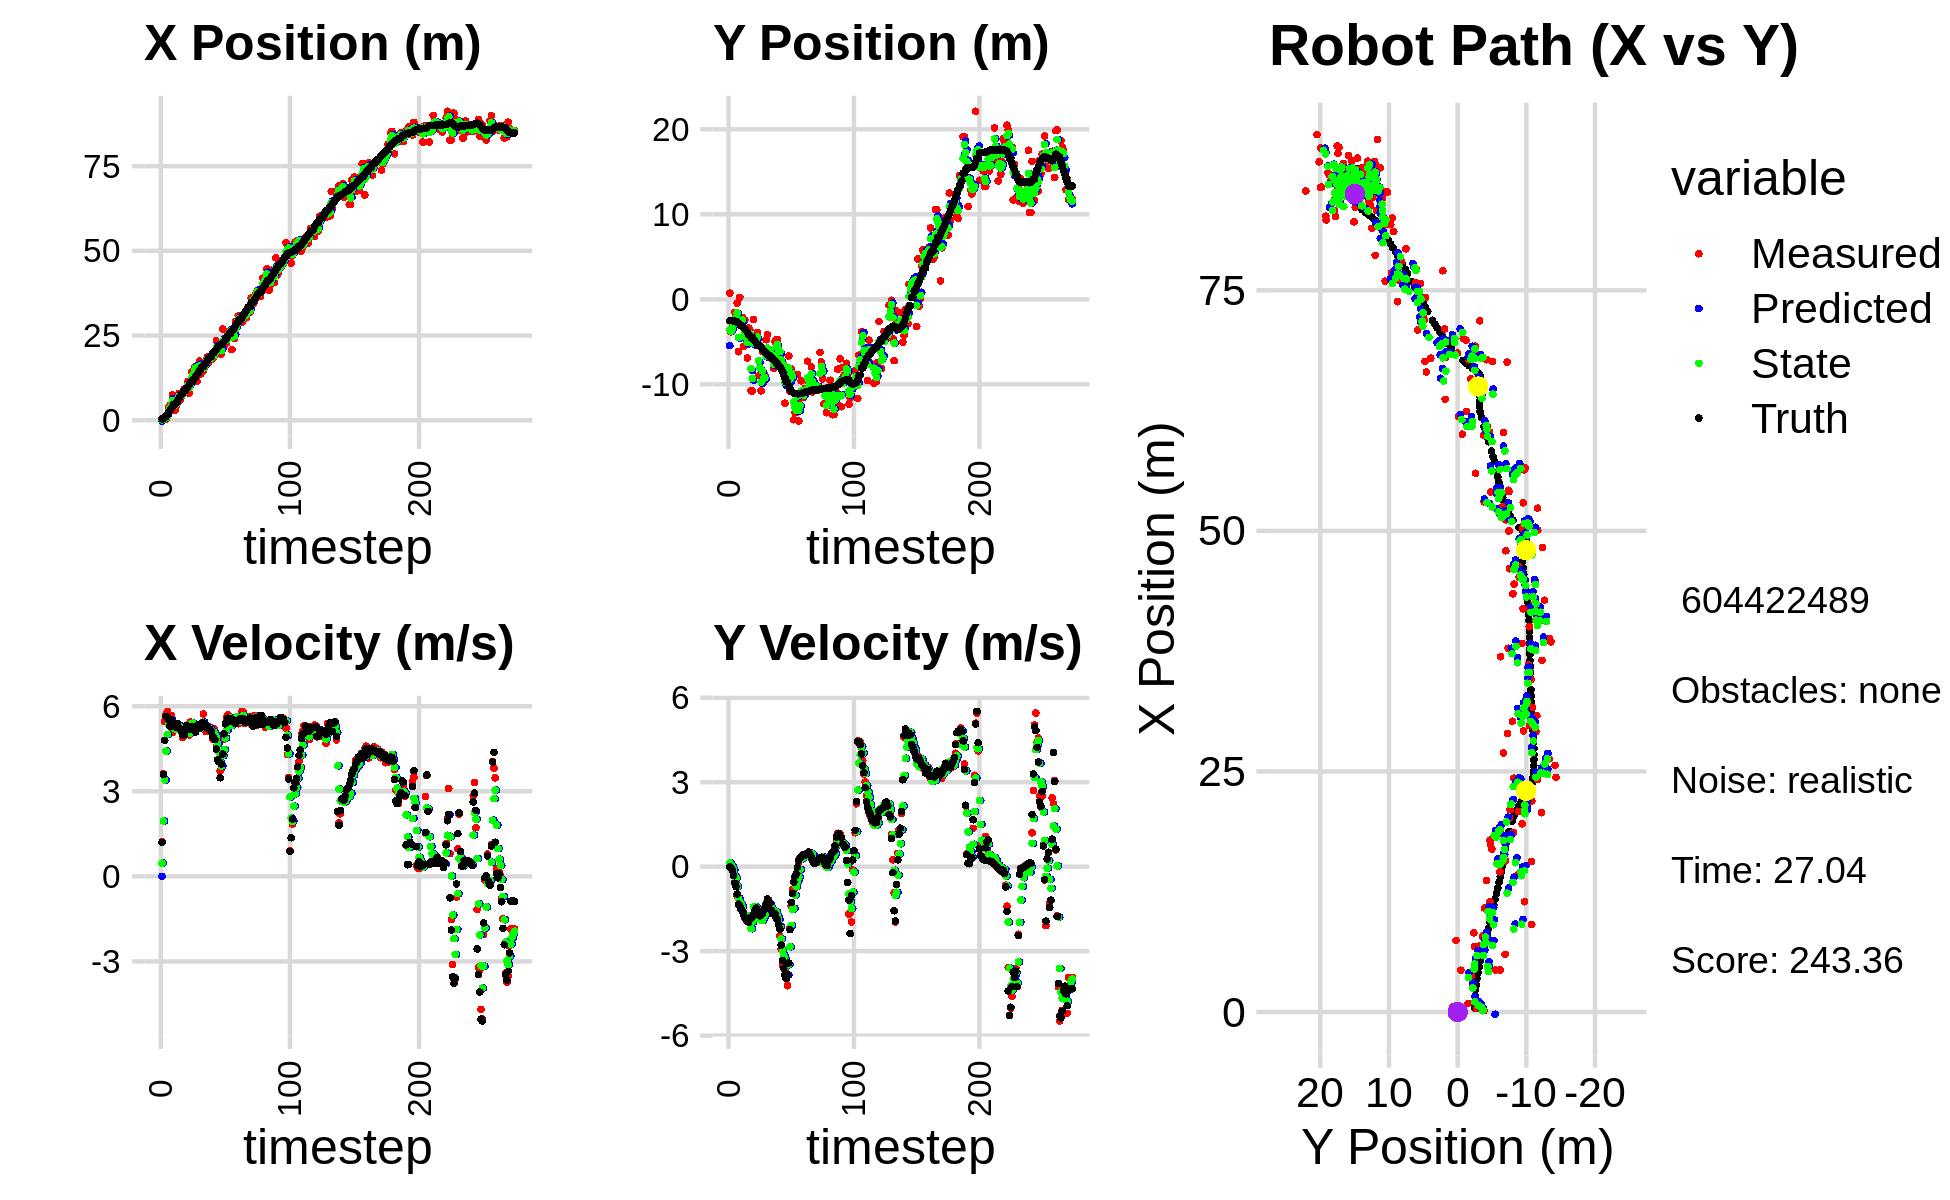

The data file committed next to this chart (first rows):
-5.524421630895797186e-01, -7.991841316242997095e+00, 0.000000000000000000e+00, -0.000000000000000000e+00, 0.000000000000000000e+00, 0.000000000000000000e+00, 0.000000000000000000e+00, 0.000000000000000000e+00, -2.301722826836004321e-01, -5.454410095395131108e+00, 0.000000000000000000e+00, 0.000000000000000000e+00, 3.598584830988489358e-01, -2.515828132496122027e+00, 0.000000000000000000e+00, 0.000000000000000000e+00, 0.000000000000000000e+00, 4.258656990714371204e-04
5.252002331907211774e-01, 7.197529018002142287e-01, 1.213999933602151859e+00, -3.588825345731709777e-04, -2.301722826836004321e-01, -5.454410095395131108e+00, 0.000000000000000000e+00, 0.000000000000000000e+00, 1.291916183103802573e-01, -3.600807974687914914e+00, 4.675158295193100333e-01, 1.412111871251926498e-01, 3.744420704665901156e-01, -2.515828734217851803e+00, 1.199999999999999956e+00, 0.000000000000000000e+00, 1.200000047683715820e+00, 2.956198877654969692e-04
1.411025528255377970e-01, -3.834110895306022559e+00, 3.618994988301015514e+00, -5.997577308347002041e-03, 1.759432012623112773e-01, -3.586686855975395716e+00, 4.675158295193100333e-01, 1.412111871251926498e-01, 2.099357592295575392e-01, -3.753644433013968218e+00, 1.952378829163686547e+00, 5.471703244390080378e-02, 5.508947072292612601e-01, -2.516312638832723270e+00, 3.600000000000000089e+00, -3.799999999999999906e-02, 3.599999904632568359e+00, 1.657247892580926418e-03
3.512980640037052793e-01, -2.765117044052144646e+00, 5.461040034861524006e+00, -1.023941933440377927e-01, 4.051736421459262161e-01, -3.748172729769577938e+00, 1.952378829163686547e+00, 5.471703244390080378e-02, 4.885289563909459565e-01, -3.424286264360245635e+00, 3.400372388768731824e+00, -6.635987608131631299e-03, 1.026549309234048746e+00, -2.525060738493579926e+00, 4.799000000000000377e+00, -1.120000000000000023e-01, 5.468999862670898438e+00, 1.874774694442749023e-02
3.512980640037052793e-01, -2.765117044052144646e+00, 5.697978031739511451e+00, -2.829672760232461726e-01, 8.285661952678191611e-01, -3.424949863121058868e+00, 3.400372388768731824e+00, -6.635987608131631299e-03, 6.801938918415478819e-01, -3.015912243392468106e+00, 4.418570430759949375e+00, -1.169281016890203195e-01, 1.026549309234048746e+00, -2.525060738493579926e+00, 5.641000000000000014e+00, -3.170000000000000040e-01, 5.650000095367431641e+00, 4.962023347616195679e-02
9.042738375368485348e-01, -1.538561643624263953e+00, 5.812123800501473703e+00, -5.595896317645691065e-01, 1.122050934917542708e+00, -3.027605053561370330e+00, 4.418570430759949375e+00, -1.169281016890203195e-01, 1.069286648121541505e+00, -2.505540663901259180e+00, 5.009018360443474371e+00, -3.164290507587448342e-01, 1.664683311963552903e+00, -2.555633606202004415e+00, 5.626000000000000334e+00, -5.879999999999999671e-01, 5.657000064849853516e+00, 9.598386287689208984e-02
3.795960038834318873e+00, -2.005553187055196140e+00, 5.647882844885928399e+00, -5.437765591205153681e-01, 1.570188484165889076e+00, -2.537183568977133596e+00, 5.009018360443474371e+00, -3.164290507587448342e-01, 2.499816967388962752e+00, -2.215296601029310697e+00, 5.350709758615073142e+00, -4.005350421420298401e-01, 2.312186211862136354e+00, -2.615129115246584757e+00, 5.530000000000000249e+00, -7.069999999999999618e-01, 5.574999809265136719e+00, 9.598386287689208984e-02
4.344605654513667758e+00, -4.518942701840744092e-01, 5.368941074988222262e+00, -1.036096049652885265e+00, 3.034887943250470066e+00, -2.255350105243513870e+00, 5.350709758615073142e+00, -4.005350421420298401e-01, 3.574543023879265480e+00, -1.597074621261227456e+00, 5.391446750057929727e+00, -7.001884140719936145e-01, 2.842837304108965402e+00, -2.687551246570990315e+00, 5.296999999999999709e+00, -9.709999999999999742e-01, 5.385000228881835938e+00, 1.906361430883407593e-01
4.368598490902936504e+00, -6.167097167618825537e+00, 5.676270932685461901e+00, -1.095404439715853551e+00, 4.113687698885058808e+00, -1.667093462668426840e+00, 5.391446750057929727e+00, -7.001884140719936145e-01, 4.225279377605779985e+00, -4.488656576098101425e+00, 5.522841606753001287e+00, -1.115915989126204710e+00, 3.457594842078611119e+00, -2.803007678755599752e+00, 5.517000000000000348e+00, -1.326999999999999957e+00, 5.673999786376953125e+00, 1.906361430883407593e-01
7.441104620800645719e+00, 2.256564329723093343e-01, 5.081752034512676097e+00, -1.265687615433152446e+00, 4.777563538281079936e+00, -4.600248175010722029e+00, 5.522841606753001287e+00, -1.115915989126204710e+00, 5.862893339575143692e+00, -2.836002253594805733e+00, 5.399170816363406011e+00, -1.264787476140589506e+00, 4.088133782373688518e+00, -2.956735449158811146e+00, 5.312999999999999723e+00, -1.401000000000000023e+00, 5.493999958038330078e+00, 2.440986633300781250e-01
2.969407409398829412e+00, -2.139873968139195171e+00, 5.274201198341475383e+00, -1.472880131292608974e+00, 6.402810421211484027e+00, -2.962481001208864484e+00, 5.399170816363406011e+00, -1.264787476140589506e+00, 4.987404431915934744e+00, -2.468664851981848152e+00, 5.255020658140749035e+00, -1.318945335028218757e+00, 4.696551292909610709e+00, -3.125450300090866662e+00, 5.301999999999999602e+00, -1.500999999999999890e+00, 5.510000228881835938e+00, 2.723235487937927246e-01
2.969407409398829412e+00, -2.139873968139195171e+00, 5.302395748962121402e+00, -1.548927750335234110e+00, 5.512906497730009292e+00, -2.600559385484670027e+00, 5.255020658140749035e+00, -1.318945335028218757e+00, 4.467435511233626144e+00, -2.423228130451813733e+00, 5.210196584557332145e+00, -1.428333252214862181e+00, 4.696551292909610709e+00, -3.125450300090866662e+00, 5.274000000000000021e+00, -1.580999999999999961e+00, 5.506000041961669922e+00, 2.842104434967041016e-01
4.365059107327222243e+00, -5.532551751983080912e+00, 5.194651242628339993e+00, -1.645356550632766313e+00, 4.988455169689359536e+00, -2.566061455673299907e+00, 5.210196584557332145e+00, -1.428333252214862181e+00, 4.731606037116501184e+00, -4.392060523188544785e+00, 5.187231946796536874e+00, -1.692222480442767241e+00, 5.304011314875761940e+00, -3.302442775462690161e+00, 5.378999999999999559e+00, -1.705000000000000071e+00, 5.643000125885009766e+00, 3.067434430122375488e-01
6.795890956979714126e+00, -2.460394071726351051e+00, 5.390475344454046969e+00, -1.806100747532211281e+00, 5.250329231796154517e+00, -4.561282771232821887e+00, 5.187231946796536874e+00, -1.692222480442767241e+00, 5.891216244834627247e+00, -3.767047588899173682e+00, 5.315655547603626019e+00, -1.785151089465044860e+00, 5.814379662163370988e+00, -3.463799761440075731e+00, 5.383000000000000007e+00, -1.802000000000000046e+00, 5.676000118255615234e+00, 3.232984244823455811e-01
7.895175903933806971e+00, -3.684467064630052135e+00, 5.248877910150597792e+00, -1.878803757085716342e+00, 6.422781799594989849e+00, -3.945562697845678368e+00, 5.315655547603626019e+00, -1.785151089465044860e+00, 7.026952271859823185e+00, -3.792744506071682231e+00, 5.324699296685202476e+00, -1.814515874427752751e+00, 6.432341546191009840e+00, -3.670406983657438005e+00, 5.235000000000000320e+00, -1.872999999999999998e+00, 5.559999942779541016e+00, 3.437341749668121338e-01
5.993550986459526442e+00, -6.921342896684198998e+00, 5.169792020044662983e+00, -1.850495446241573472e+00, 7.559422201528343876e+00, -3.974196093514457573e+00, 5.324699296685202476e+00, -1.814515874427752751e+00, 6.911378299216345056e+00, -5.096068698282409493e+00, 5.216732393776419840e+00, -1.767206479740448755e+00, 7.038723915605123338e+00, -3.886068628480885412e+00, 5.192000000000000171e+00, -1.929000000000000048e+00, 5.538000106811523438e+00, 3.437341749668121338e-01
6.926516622093951803e+00, -3.355791377416099674e+00, 5.145585179122061703e+00, -1.962142152923374239e+00, 7.433051538593987040e+00, -5.272789346256454124e+00, 5.216732393776419840e+00, -1.767206479740448755e+00, 7.222917765780446864e+00, -4.126910985302635559e+00, 5.172613908480585998e+00, -1.750364518191800167e+00, 7.633755654519301714e+00, -4.111586021030845473e+00, 5.105999999999999872e+00, -1.973000000000000087e+00, 5.473999977111816406e+00, 3.643046319484710693e-01
7.867182820848841907e+00, -3.614444480512609914e+00, 4.894423163684249012e+00, -1.874221100652561978e+00, 7.740179156628505197e+00, -4.301947437121815376e+00, 5.172613908480585998e+00, -1.750364518191800167e+00, 7.785679778091237679e+00, -4.034374607926260126e+00, 5.054686768373651162e+00, -1.819715732619841431e+00, 8.119708031453125585e+00, -4.298121856087724346e+00, 4.974000000000000199e+00, -1.852000000000000091e+00, 5.307000160217285156e+00, 3.657047450542449951e-01
9.107718616918278443e+00, -1.078100554808288258e+01, 5.098376848386855897e+00, -1.839280929836244693e+00, 8.291148454928602973e+00, -4.216346181188244557e+00, 5.054686768373651162e+00, -1.819715732619841431e+00, 8.628179581339804116e+00, -8.163319884209338184e+00, 5.094857450400390952e+00, -2.203138730751311947e+00, 8.697545022100792167e+00, -4.509820626301883628e+00, 4.993000000000000327e+00, -1.800999999999999934e+00, 5.307000160217285156e+00, 3.462265729904174805e-01
9.107718616918278443e+00, -1.078100554808288258e+01, 5.177054091764757615e+00, -1.784568601282947586e+00, 9.137665326379842412e+00, -8.383633757284469468e+00, 5.094857450400390952e+00, -2.203138730751311947e+00, 9.127339220076995829e+00, -9.323535596115833712e+00, 5.129898537686461424e+00, -1.966141370305709124e+00, 8.697545022100792167e+00, -4.509820626301883628e+00, 5.211000000000000298e+00, -1.794000000000000039e+00, 5.511000156402587891e+00, 3.319520056247711182e-01
8.226740091889777062e+00, -2.364027307995340887e+00, 5.333069492114612231e+00, -1.695166059616318721e+00, 9.640329073845641972e+00, -9.520149733146404003e+00, 5.129898537686461424e+00, -1.966141370305709124e+00, 9.063648627011698267e+00, -5.220235522657676874e+00, 5.181853078601425189e+00, -1.428245413077025905e+00, 9.303200692396448090e+00, -4.720179366106499685e+00, 5.323000000000000398e+00, -1.687999999999999945e+00, 5.584000110626220703e+00, 3.077599406242370605e-01
1.146332010639591559e+01, -4.691562445993842978e+00, 5.142466313568404779e+00, -1.634581055126079763e+00, 9.581833934871839986e+00, -5.363060063965379598e+00, 5.181853078601425189e+00, -1.428245413077025905e+00, 1.035500455939568631e+01, -5.096009935004987668e+00, 5.213368511006005512e+00, -1.533795708506765054e+00, 9.910876244557682568e+00, -4.917399929917422696e+00, 5.192000000000000171e+00, -1.566000000000000059e+00, 5.422999858856201172e+00, 3.077599406242370605e-01
7.996005982083905117e+00, -4.229406700708312705e+00, 4.990521275082595132e+00, -1.446759977898437244e+00, 1.087634141049628766e+01, -5.249389505855663884e+00, 5.213368511006005512e+00, -1.533795708506765054e+00, 9.685837904784841967e+00, -4.635886449119768216e+00, 5.041736643964403797e+00, -1.434125611322410121e+00, 1.051078888798412336e+01, -5.095132873697378884e+00, 5.179000000000000270e+00, -1.471000000000000085e+00, 5.383999824523925781e+00, 2.821666300296783447e-01
1.080127266081600901e+01, -3.919753836486924214e+00, 5.452585644932907094e+00, -1.565962063159281881e+00, 1.019001156918128181e+01, -4.779299010252008983e+00, 5.041736643964403797e+00, -1.434125611322410121e+00, 1.045148324576293497e+01, -4.438568828379267472e+00, 5.236576266661955081e+00, -1.511515661667840016e+00, 1.110552498738170613e+01, -5.266165541203202238e+00, 5.203000000000000291e+00, -1.570000000000000062e+00, 5.434999942779541016e+00, 2.796692252159118652e-01
1.431083914613130226e+01, -9.007326649906190141e+00, 5.408375326195720589e+00, -1.668854278750075970e+00, 1.097514087242913128e+01, -4.589720394546051629e+00, 5.236576266661955081e+00, -1.511515661667840016e+00, 1.235176222371576138e+01, -7.225884846925319849e+00, 5.397744119427982490e+00, -1.841033803375159206e+00, 1.170518395286664415e+01, -5.450191306358671994e+00, 5.267999999999999794e+00, -1.643000000000000016e+00, 5.518000125885009766e+00, 2.992991507053375244e-01
1.431083914613130226e+01, -9.007326649906190141e+00, 5.321029937075693717e+00, -1.748667929747028893e+00, 1.289153663565855901e+01, -7.409988227262835458e+00, 5.397744119427982490e+00, -1.841033803375159206e+00, 1.347363789710828286e+01, -8.043088279605814961e+00, 5.401038287328050025e+00, -1.763806258438738617e+00, 1.170518395286664415e+01, -5.450191306358671994e+00, 5.267999999999999794e+00, -1.745000000000000107e+00, 5.550000190734863281e+00, 3.175146281719207764e-01
1.563063022544147529e+01, -1.077321152545608385e+01, 5.244264423844728462e+00, -1.748277238651570809e+00, 1.401374172584108813e+01, -8.219468905449689444e+00, 5.401038287328050025e+00, -1.763806258438738617e+00, 1.467519520493123153e+01, -9.733161912255809511e+00, 5.374559512909096171e+00, -1.904658703766879180e+00, 1.230958840277857469e+01, -5.647508667138482430e+00, 5.187999999999999723e+00, -1.731000000000000094e+00, 5.468999862670898438e+00, 3.217830061912536621e-01
1.593687912836822562e+01, -6.170542166863042688e+00, 5.278925710205126798e+00, -1.732651705294295352e+00, 1.521265115622214026e+01, -9.923627782632497230e+00, 5.374559512909096171e+00, -1.904658703766879180e+00, 1.550830908115421991e+01, -8.437327282839762077e+00, 5.351625815665592256e+00, -1.916158504415821584e+00, 1.290988060808348870e+01, -5.847917126791842612e+00, 5.094000000000000306e+00, -1.683000000000000052e+00, 5.363999843597412109e+00, 3.171419799327850342e-01
1.146655580420673637e+01, -9.752206133813045241e+00, 5.320794033475153562e+00, -1.557269566559493335e+00, 1.604347166272077985e+01, -8.628943133281344657e+00, 5.351625815665592256e+00, -1.916158504415821584e+00, 1.415958016012687359e+01, -9.273440532734344544e+00, 5.219770260386756178e+00, -1.812986552040346977e+00, 1.349737832001154203e+01, -6.038248108790453372e+00, 5.214999999999999858e+00, -1.558000000000000052e+00, 5.442999839782714844e+00, 2.847242057323455811e-01
1.435695016366708110e+01, -8.909887360542173340e+00, 5.259370602899815061e+00, -1.539292392756698824e+00, 1.468155718616554850e+01, -9.454739187938379530e+00, 5.219770260386756178e+00, -1.812986552040346977e+00, 1.454896080774852152e+01, -9.243032602219932059e+00, 5.228627209428532652e+00, -1.705875995360895070e+00, 1.409792992478927509e+01, -6.213446186557643358e+00, 5.360999999999999766e+00, -1.457000000000000073e+00, 5.556000232696533203e+00, 2.847242057323455811e-01
1.746448585429043376e+01, -4.760057376396355622e+00, 5.259389419759711970e+00, -1.401809611607176986e+00, 1.507182352869137532e+01, -9.413620201756021544e+00, 5.228627209428532652e+00, -1.705875995360895070e+00, 1.605701602435302888e+01, -6.649539696753354434e+00, 5.303938115955690868e+00, -1.292708904393162328e+00, 1.460887429106553981e+01, -6.349267290249799522e+00, 5.224000000000000199e+00, -1.326000000000000068e+00, 5.389999866485595703e+00, 2.604791522026062012e-01
1.367718884372766652e+01, -4.180521534671755468e+00, 5.288328619395805674e+00, -1.236666463048567532e+00, 1.658740983594859841e+01, -6.778810587192670489e+00, 5.303938115955690868e+00, -1.292708904393162328e+00, 1.538963881611439888e+01, -5.740380777243260901e+00, 5.221838998496886042e+00, -1.328205623874782138e+00, 1.521205994523223559e+01, -6.488632725150474734e+00, 5.282000000000000028e+00, -1.143999999999999906e+00, 5.405000209808349609e+00, 2.297202199697494507e-01
1.457806739230294824e+01, -6.155328708267354898e+00, 5.424189064719858067e+00, -1.179735268205274412e+00, 1.591182271596408704e+01, -5.873201339630739426e+00, 5.221838998496886042e+00, -1.328205623874782138e+00, 1.536796873095079263e+01, -6.031274463662229302e+00, 5.275503136969674323e+00, -1.274929762034509917e+00, 1.582591721388681627e+01, -6.623823212823878315e+00, 5.402999999999999581e+00, -1.233000000000000096e+00, 5.541999816894531250e+00, 2.141599208116531372e-01
1.457806739230294824e+01, -6.155328708267354898e+00, 5.728935778842647153e+00, -1.389359426865556690e+00, 1.589551904464775944e+01, -6.158767439865679982e+00, 5.275503136969674323e+00, -1.274929762034509917e+00, 1.536446715443302224e+01, -6.155220888559080450e+00, 5.438997015757368381e+00, -1.325060976423274361e+00, 1.582591721388681627e+01, -6.623823212823878315e+00, 5.403999999999999915e+00, -1.310000000000000053e+00, 5.560999870300292969e+00, 2.379227280616760254e-01
1.570932701217883221e+01, -6.979974449787474278e+00, 5.194904546747282303e+00, -1.488684200054800399e+00, 1.590836685600875988e+01, -6.287726986201407797e+00, 5.438997015757368381e+00, -1.325060976423274361e+00, 1.582054876751985617e+01, -6.703815402612367969e+00, 5.327485167542418409e+00, -1.442073415932142000e+00, 1.644564721032948285e+01, -6.776491689002006602e+00, 5.394999999999999574e+00, -1.542999999999999927e+00, 5.611999988555908203e+00, 2.790871262550354004e-01
1.770331087707486262e+01, -6.765442894015130548e+00, 5.106051855517110383e+00, -1.597101571077670146e+00, 1.635329728427409890e+01, -6.848022744205581880e+00, 5.327485167542418409e+00, -1.442073415932142000e+00, 1.690337746327515944e+01, -6.811916312296958154e+00, 5.265926255850742699e+00, -1.511785015398177334e+00, 1.696065995114672376e+01, -6.923427628258384203e+00, 5.256999999999999673e+00, -1.659999999999999920e+00, 5.512000083923339844e+00, 3.031454086303710938e-01
1.864821025774808305e+01, -8.109417187052343934e+00, 5.186240277888972017e+00, -1.648719146811041369e+00, 1.742997008886023380e+01, -6.963094813836775643e+00, 5.265926255850742699e+00, -1.511785015398177334e+00, 1.792927328516744723e+01, -7.643699569963567697e+00, 5.262723566695910904e+00, -1.642618289290195710e+00, 1.756682869806839520e+01, -7.113352822062866565e+00, 5.253000000000000114e+00, -1.671999999999999931e+00, 5.512000083923339844e+00, 3.077991902828216553e-01
1.693110486872785359e+01, -4.979424285169423925e+00, 5.222454479963093199e+00, -1.660231734957148708e+00, 1.845554564183703761e+01, -7.807961398892587113e+00, 5.262723566695910904e+00, -1.642618289290195710e+00, 1.782734668637553099e+01, -6.666034174060078143e+00, 5.205734013769663271e+00, -1.715094308075708618e+00, 1.817061135201129218e+01, -7.305680321936091737e+00, 5.213000000000000078e+00, -1.677000000000000046e+00, 5.475999832153320312e+00, 3.077991902828216553e-01
1.785943076026661203e+01, -4.728301333546007790e+00, 5.264929522346261770e+00, -1.730398536518619856e+00, 1.834792008775249883e+01, -6.837543604867649449e+00, 5.205734013769663271e+00, -1.715094308075708618e+00, 1.814837096376614056e+01, -5.601442315556239393e+00, 5.218889248339643849e+00, -1.599877239208514768e+00, 1.876739212867898132e+01, -7.503791855758911389e+00, 5.190999999999999837e+00, -1.820000000000000062e+00, 5.500999927520751953e+00, 3.175432682037353516e-01
1.785943076026661203e+01, -4.728301333546007790e+00, 5.122106846497509913e+00, -1.853059832807489871e+00, 1.867025988860010344e+01, -5.761430039477090759e+00, 5.218889248339643849e+00, -1.599877239208514768e+00, 1.833430032058967285e+01, -5.339003691770103366e+00, 5.155737898018589505e+00, -1.734209384663556897e+00, 1.876739212867898132e+01, -7.503791855758911389e+00, 5.113999999999999879e+00, -1.875999999999999890e+00, 5.447999954223632812e+00, 3.471277058124542236e-01
1.857106217791405811e+01, -6.239804433519429594e+00, 4.846921880544527106e+00, -1.921756132005015383e+00, 1.884987411039153216e+01, -5.512424630236458789e+00, 5.155737898018589505e+00, -1.734209384663556897e+00, 1.872766338342230696e+01, -5.948482657503231685e+00, 5.013959131494561738e+00, -1.864379378575098611e+00, 1.983739945279759453e+01, -7.914251851040481789e+00, 4.948000000000000398e+00, -2.057999999999999829e+00, 5.357999801635742188e+00, 3.774768710136413574e-01
1.857106217791405811e+01, -6.239804433519429594e+00, 5.218263167143122772e+00, -2.462240706821613223e+00, 1.922905929657176216e+01, -6.134920595360741302e+00, 5.013959131494561738e+00, -1.864379378575098611e+00, 1.896328920242358862e+01, -6.167066401365424611e+00, 5.085958890712275249e+00, -2.123581482673707832e+00, 1.983739945279759453e+01, -7.914251851040481789e+00, 4.876000000000000334e+00, -2.221999999999999975e+00, 5.567999839782714844e+00, 4.408755898475646973e-01
2.016637718696894765e+01, -7.552717910404520119e+00, 4.849454675884873112e+00, -2.916688094374975559e+00, 1.947188509149481561e+01, -6.379424549632795483e+00, 5.085958890712275249e+00, -2.123581482673707832e+00, 1.975188928034188507e+01, -7.108070470024207665e+00, 5.000872324108481592e+00, -2.563651931382197713e+00, 2.040585038089392000e+01, -8.188999699553820122e+00, 4.823000000000000398e+00, -2.783999999999999808e+00, 5.567999839782714844e+00, 5.414825081825256348e-01
2.344501134744384885e+01, -8.250118063749114938e+00, 4.575705968950320113e+00, -3.511800156318964472e+00, 2.025197651275273358e+01, -7.364435663162427481e+00, 5.000872324108481592e+00, -2.563651931382197713e+00, 2.155541137500079429e+01, -7.707998182674041132e+00, 4.898223101056384365e+00, -2.958503321397464081e+00, 2.094579216869096072e+01, -8.521174953761692095e+00, 4.490999999999999659e+00, -3.331999999999999851e+00, 5.592000007629394531e+00, 6.545999050140380859e-01
2.102090349768053201e+01, -7.640043900907515173e+00, 4.448779057937288783e+00, -3.414385254889250820e+00, 2.204523368510643166e+01, -8.003848514813787673e+00, 4.898223101056384365e+00, -2.958503321397464081e+00, 2.161287095659484336e+01, -7.815413562412599546e+00, 4.675877301902005456e+00, -3.151346304629132344e+00, 2.145345017346169314e+01, -8.915195511539266704e+00, 4.115000000000000213e+00, -3.604000000000000092e+00, 5.469999790191650391e+00, 6.545999050140380859e-01
2.071462258712963234e+01, -1.221735005194131851e+01, 4.068519349209048563e+00, -3.662216003259740393e+00, 2.208045868678504320e+01, -8.130548192875512115e+00, 4.675877301902005456e+00, -3.151346304629132344e+00, 2.150375274941431414e+01, -9.784687935691417593e+00, 4.375885423047653155e+00, -3.282878195879870731e+00, 2.184379002478635456e+01, -9.267221020819038202e+00, 4.038999999999999702e+00, -3.855999999999999872e+00, 5.584000110626220703e+00, 7.328895926475524902e-01
1.956111142034969319e+01, -9.394350902435066430e+00, 3.723208238176123341e+00, -3.890494554710862030e+00, 2.194134129171908043e+01, -1.011297575527940396e+01, 4.375885423047653155e+00, -3.282878195879870731e+00, 2.094616946131903390e+01, -9.725487561243269852e+00, 4.029900081468555051e+00, -3.526419216141521318e+00, 2.228001973021076410e+01, -9.729483173798799456e+00, 3.478000000000000203e+00, -3.972999999999999865e+00, 5.280000209808349609e+00, 8.073663711547851562e-01
1.956111142034969319e+01, -9.394350902435066430e+00, 3.809692174728819936e+00, -4.226386894852247167e+00, 2.134915946946588861e+01, -1.007812948285742216e+01, 4.029900081468555051e+00, -3.526419216141521318e+00, 2.060813364108344814e+01, -9.787937313330141720e+00, 3.887682714221210478e+00, -3.848090835007031085e+00, 2.228001973021076410e+01, -9.729483173798799456e+00, 3.956999999999999851e+00, -3.830000000000000071e+00, 5.506999969482421875e+00, 8.372047543525695801e-01
2.692917868527936420e+01, -6.663935708248610368e+00, 4.396292374074397991e+00, -3.480094962782022350e+00, 2.099690191250557092e+01, -1.017274639683084558e+01, 3.887682714221210478e+00, -3.848090835007031085e+00, 2.345004444655340592e+01, -8.106457714907490342e+00, 4.262795034044591702e+00, -3.472983536423507545e+00, 2.269883820411056163e+01, -1.017871050716762049e+01, 4.317999999999999616e+00, -3.418000000000000149e+00, 5.506999969482421875e+00, 6.695965528488159180e-01
2.193646749863827239e+01, -1.078787876824025282e+01, 4.837297565449842907e+00, -2.153503673376460981e+00, 2.387632394995786456e+01, -8.453756068549841629e+00, 4.262795034044591702e+00, -3.472983536423507545e+00, 2.309212601638594720e+01, -9.427680188493846813e+00, 4.462940729552689945e+00, -2.843355627816642084e+00, 2.320572468663377563e+01, -1.056204991158284656e+01, 5.028999999999999915e+00, -2.238999999999999879e+00, 5.505000114440917969e+00, 4.188445210456848145e-01
2.430499509011428572e+01, -8.176052617441166959e+00, 5.373849199912083208e+00, -1.410986662703867855e+00, 2.353842008934121566e+01, -9.712015751275510311e+00, 4.462940729552689945e+00, -2.843355627816642084e+00, 2.387593132163730658e+01, -8.741564112868717373e+00, 4.879698199258356794e+00, -2.082924377819677098e+00, 2.378702351432130513e+01, -1.081124787257594733e+01, 5.379999999999999893e+00, -1.270000000000000018e+00, 5.527999877929687500e+00, 2.567694783210754395e-01
2.276208397739455336e+01, -9.146031545748815716e+00, 5.603106903466681388e+00, -8.145176846531596571e-01, 2.436390114156314368e+01, -8.949856550650684639e+00, 4.879698199258356794e+00, -2.082924377819677098e+00, 2.372240146787542159e+01, -9.050434802185199246e+00, 5.153475207500004096e+00, -1.523350047105712646e+00, 2.430098626033330689e+01, -1.093428997897396826e+01, 5.445000000000000284e+00, -9.559999999999999609e-01, 5.527999877929687500e+00, 1.443577408790588379e-01
2.563127449157137505e+01, -1.416758899590437970e+01, 5.700087605871490659e+00, -8.286156661016178537e-01, 2.423774898862542315e+01, -9.202769806895769733e+00, 5.153475207500004096e+00, -1.523350047105712646e+00, 2.482437319468897030e+01, -1.205853207176980746e+01, 5.427713952514711337e+00, -1.483284499759931263e+00, 2.493243214532608576e+01, -1.102275090077045938e+01, 5.578000000000000291e+00, -5.490000000000000435e-01, 5.605000019073486328e+00, 1.443577408790588379e-01
2.632119968542191302e+01, -1.332982878622670952e+01, 5.655737103941041788e+00, -4.671883730844862415e-01, 2.536714458994044108e+01, -1.220686052174580105e+01, 5.427713952514711337e+00, -1.483284499759931263e+00, 2.576521894151775527e+01, -1.268234417536799441e+01, 5.551758512305410953e+00, -1.013615557997436412e+00, 2.557213208104081303e+01, -1.107487206286108261e+01, 5.532000000000000028e+00, -3.469999999999999751e-01, 5.543000221252441406e+00, 8.241721242666244507e-02
2.632119968542191302e+01, -1.332982878622670952e+01, 5.625291705214953808e+00, -2.945862706875657100e-01, 2.632039479274829574e+01, -1.278370573116773734e+01, 5.551758512305410953e+00, -1.013615557997436412e+00, 2.632251069334251525e+01, -1.306414830010569972e+01, 5.583821037234421247e+00, -7.077689805216427210e-01, 2.557213208104081303e+01, -1.107487206286108261e+01, 5.536999999999999922e+00, -2.600000000000000089e-01, 5.543000221252441406e+00, 5.232038348913192749e-02
2.083907601277580923e+01, -8.857956216997628474e+00, 5.374658063117545126e+00, -6.062758914521060999e-02, 2.688089279706595747e+01, -1.313492519815786430e+01, 5.583821037234421247e+00, -7.077689805216427210e-01, 2.438994861827212901e+01, -1.139403136794934390e+01, 5.336356849856472628e+00, -5.187708101805750260e-01, 2.620979306101674666e+01, -1.110629086332748194e+01, 5.548000000000000043e+00, -1.700000000000000122e-02, 5.547999858856201172e+00, 1.127979066222906113e-02
2.438939759157972986e+01, -1.432354049560129283e+01, 5.448745590610301726e+00, 1.567635726924435369e-01, 2.492358430325777618e+01, -1.144590844896740123e+01, 5.336356849856472628e+00, -5.187708101805750260e-01, 2.470652433660159275e+01, -1.308503186884185610e+01, 5.371508405835481170e+00, -3.672163837905139117e-01, 2.674230381885105601e+01, -1.111236481586453095e+01, 5.458000000000000185e+00, 2.300000000000000100e-01, 5.462999820709228516e+00, -2.876264601945877075e-02
2.417915293577420144e+01, -1.163700442217132114e+01, 5.569861454197683415e+00, 3.191932619565628904e-01, 2.524367517718513909e+01, -1.312175350722090705e+01, 5.371508405835481170e+00, -3.672163837905139117e-01, 2.481049843804230903e+01, -1.252401570161191913e+01, 5.430396854206376744e+00, -9.930580331704902397e-02, 2.737434002744909378e+01, -1.109271721678905287e+01, 5.455000000000000071e+00, 2.979999999999999871e-01, 5.462999820709228516e+00, -5.724460631608963013e-02
2.921583732974153236e+01, -9.591437982367954973e+00, 5.520941930700367983e+00, 3.163898201821357947e-01, 2.535353812346294688e+01, -1.253394628194362426e+01, 5.430396854206376744e+00, -9.930580331704902397e-02, 2.694485449825476664e+01, -1.080127636085537723e+01, 5.569782323300172422e+00, 2.644668120505425657e-01, 2.800359150810497866e+01, -1.105602555209941507e+01, 5.392999999999999794e+00, 3.669999999999999929e-01, 5.406000137329101562e+00, -5.724460631608963013e-02
2.913836327240073132e+01, -1.139459161644892049e+01, 5.618354075670509040e+00, 3.918177339613100885e-01, 2.750183273058478406e+01, -1.077482967965032223e+01, 5.569782323300172422e+00, 2.644668120505425657e-01, 2.817635183164686197e+01, -1.103099352633451780e+01, 5.633289867040396359e+00, 3.337952449774003183e-01, 2.862654873751921514e+01, -1.101236824926488111e+01, 5.496999999999999886e+00, 4.129999999999999782e-01, 5.512000083923339844e+00, -6.962615251541137695e-02
3.080292972969428789e+01, -1.152395354405877015e+01, 5.383412018534209587e+00, 4.099729882686153903e-01, 2.873968081835090160e+01, -1.099761400183677829e+01, 5.633289867040396359e+00, 3.337952449774003183e-01, 2.958252680734506868e+01, -1.129959972789469447e+01, 5.577790245121565960e+00, 3.393533031068789452e-01, 2.925694367306712707e+01, -1.096423630554907191e+01, 5.496000000000000441e+00, 4.259999999999999898e-01, 5.512000083923339844e+00, -7.600814849138259888e-02
... 214 more rows
